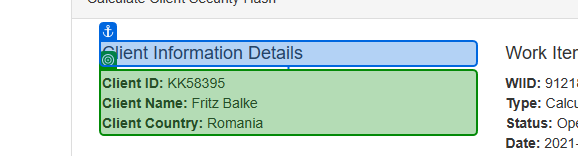
Task: An assignment from the UiPath advanced certification training
Workflow: System1ExtractClientInformation

Step 1: get-text from the paragraph in window 'ACME System 1*' (msedge.exe)
